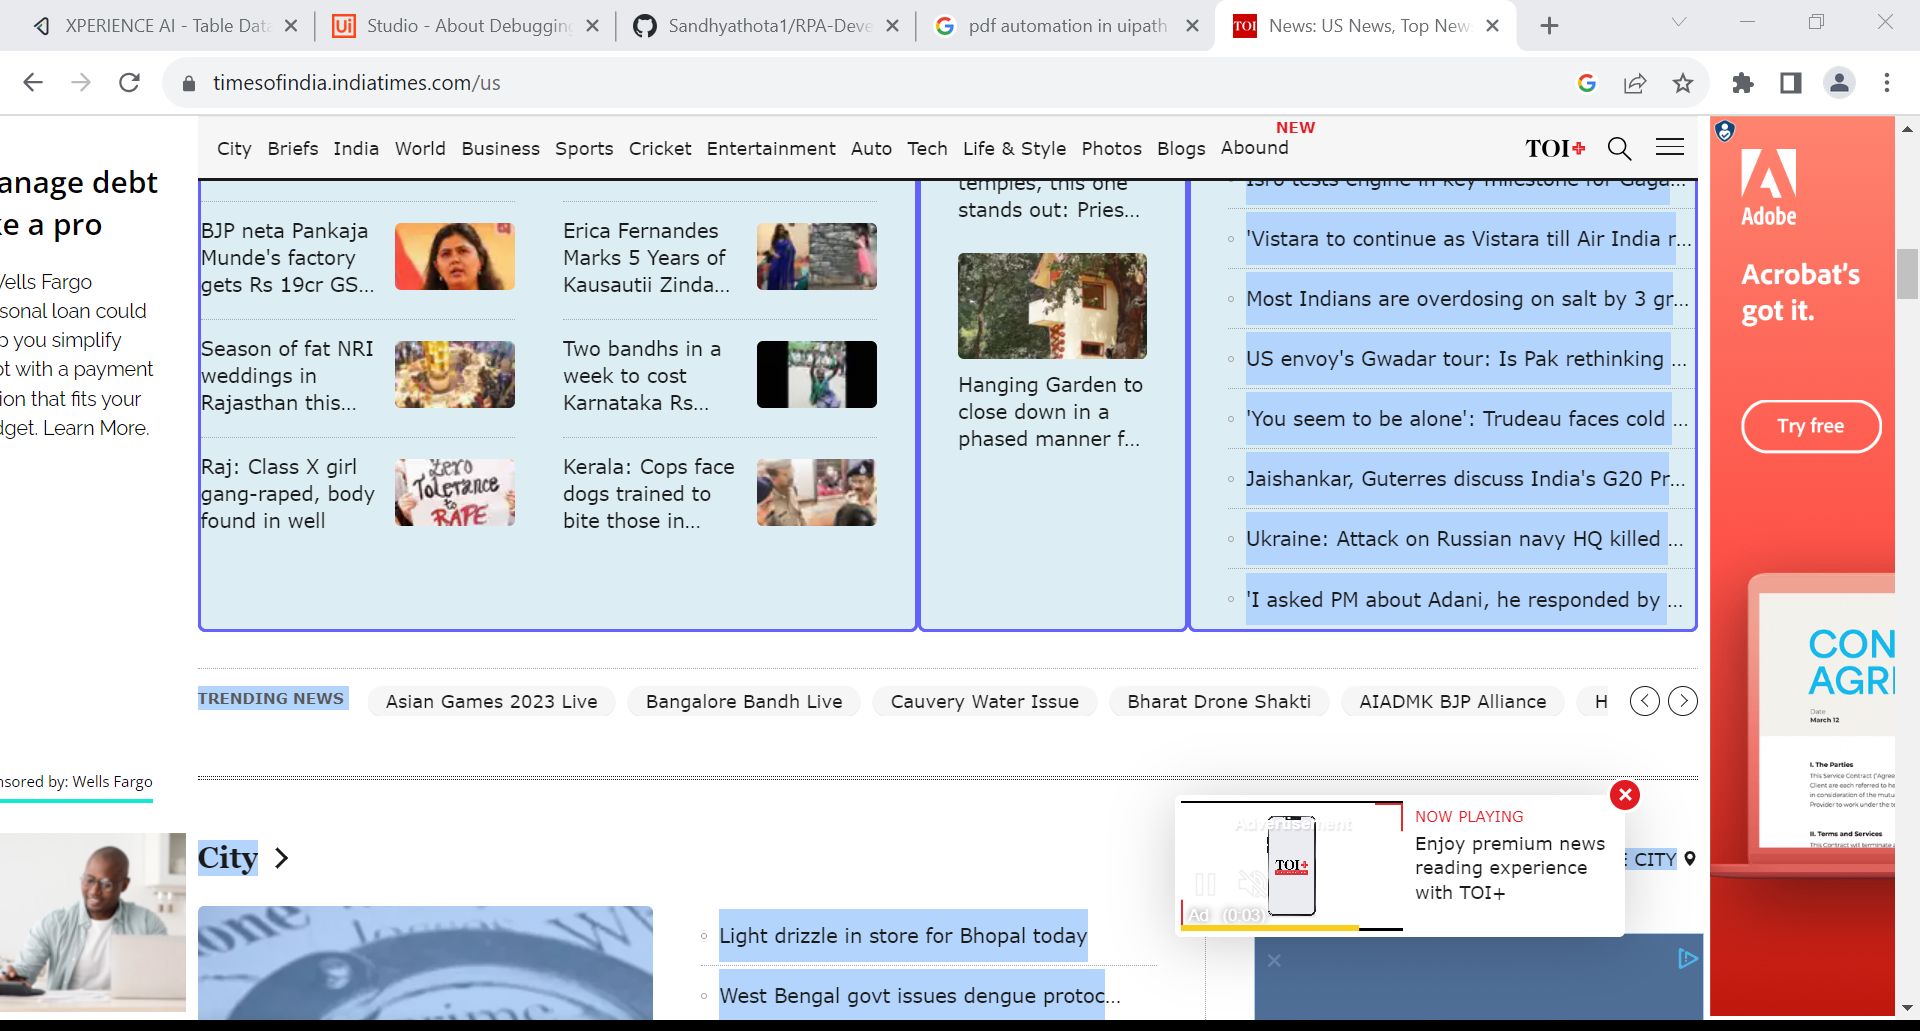
Task: Extract the data from any website and write into Text File
Workflow: Main

Step 1: get-text from the element in window 'News: US News, Top News in India, US election news, Business news, Sports & International News | Times of India' (chrome.exe)
